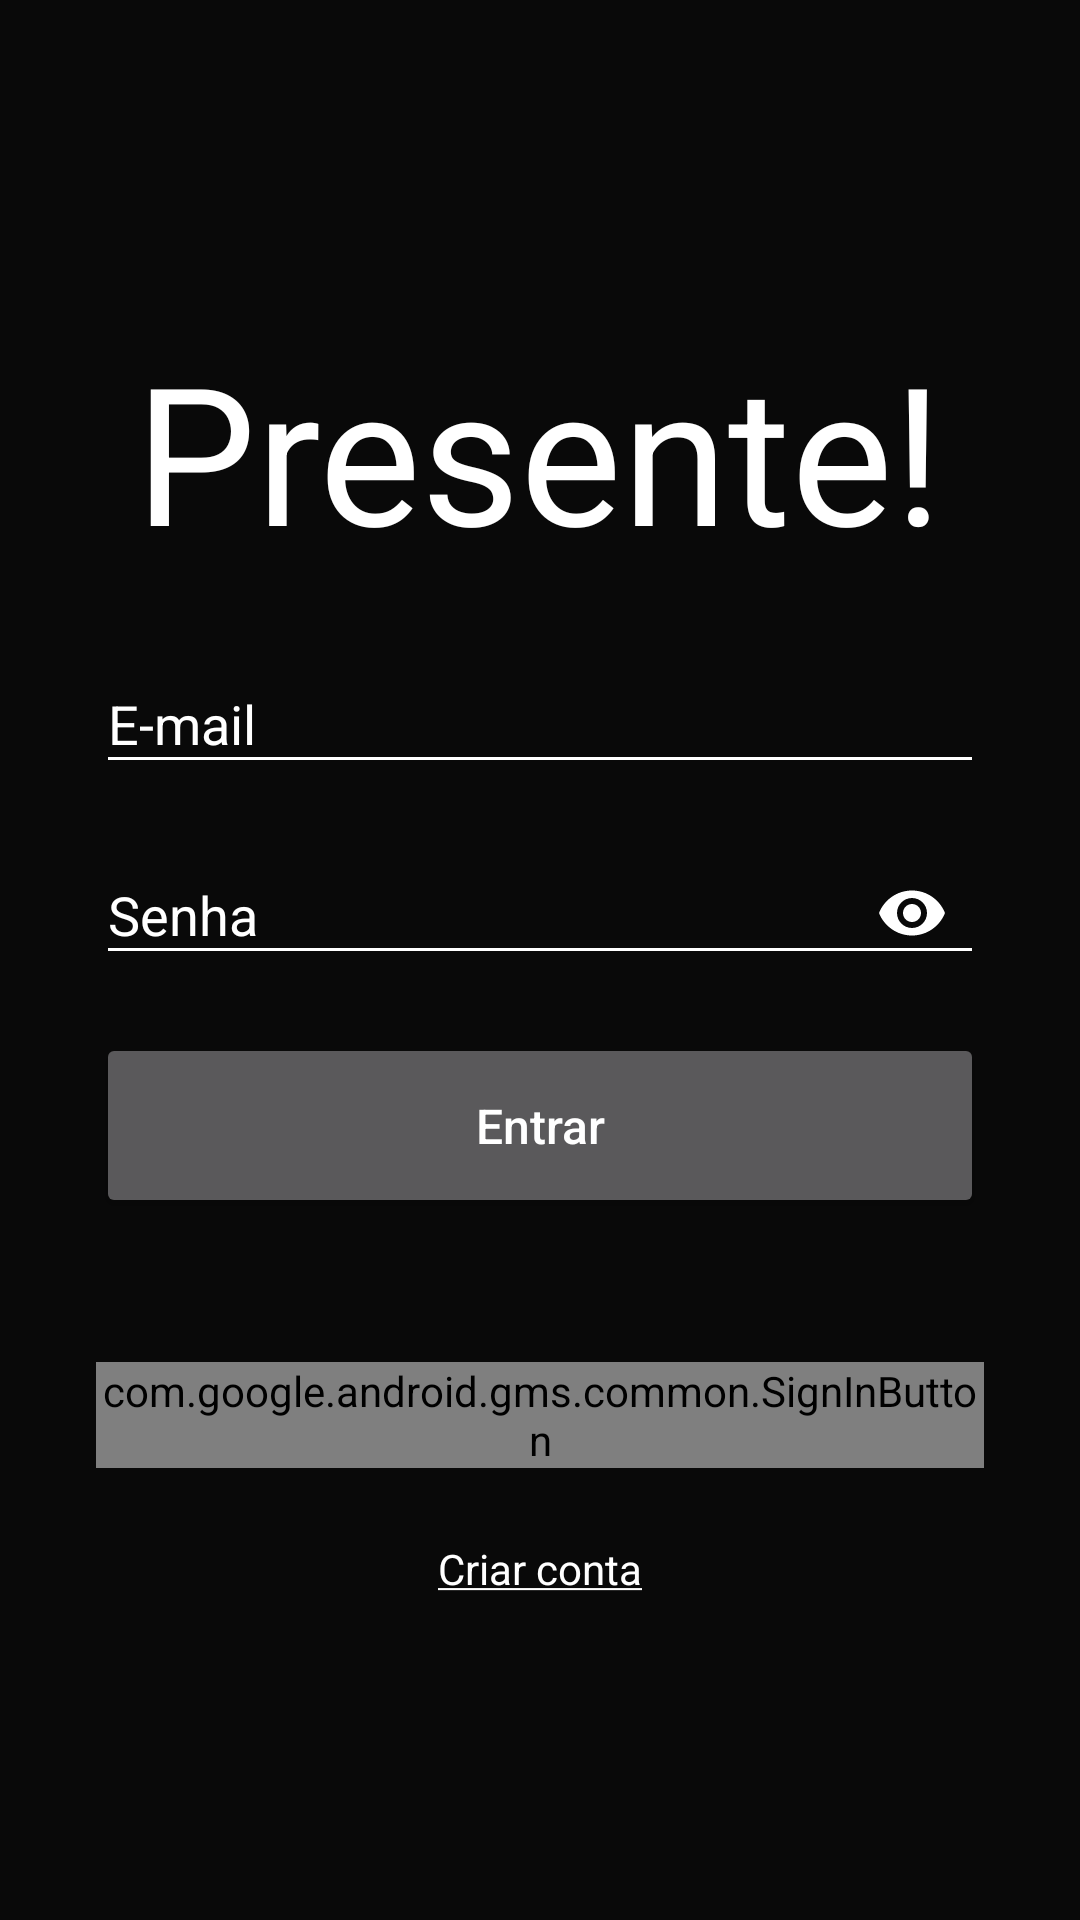

Reconstruct the res/layout file that produces this screen, plus the resources it refers to.
<!-- AndroidManifest.xml: activity theme Theme.AppCompat.TelaCheia -->
<!-- res/layout/activity_login.xml -->
<?xml version="1.0" encoding="utf-8"?>
<FrameLayout
    xmlns:android="http://schemas.android.com/apk/res/android"
    xmlns:app="http://schemas.android.com/apk/res-auto"
    xmlns:tools="http://schemas.android.com/tools"
    android:layout_width="match_parent"
    android:layout_height="match_parent"
    android:background="@null"
    android:focusable="true"
    android:focusableInTouchMode="true"
    tools:context=".LoginActivity">

    
    <ImageView
        android:layout_width="match_parent"
        android:layout_height="match_parent"
        android:background="@null"
        android:contentDescription="@string/background_image_cdesc"
        android:scaleType="centerCrop"
        android:src="@drawable/survey01" />

    
    <View
        android:layout_width="match_parent"
        android:layout_height="match_parent"
        android:alpha="0.8"
        android:background="@android:color/black" />

    <LinearLayout
        android:layout_width="match_parent"
        android:layout_height="wrap_content"
        android:layout_gravity="center"
        android:gravity="center_horizontal"
        android:orientation="vertical"
        android:paddingEnd="32dp"
        android:paddingStart="32dp">

        
        <TextView
            android:id="@+id/titleTextView"
            android:layout_width="wrap_content"
            android:layout_height="wrap_content"
            android:text="@string/app_name"
            android:textColor="@android:color/white"
            android:textSize="64sp"
            app:fontFamily="@font/doppio_one" />

        
        <android.support.design.widget.TextInputLayout
            android:id="@+id/emailInputLayout"
            android:layout_width="match_parent"
            android:layout_height="wrap_content"
            android:layout_marginTop="16dp"
            android:textColorHint="@android:color/white"
            android:theme="@style/TextInputLayout">

            <android.support.design.widget.TextInputEditText
                android:id="@+id/emailEditText"
                android:layout_width="match_parent"
                android:layout_height="wrap_content"
                android:hint="@string/email"
                android:inputType="textEmailAddress"
                android:textColor="@android:color/white"
                app:fontFamily="@font/open_sans" />

        </android.support.design.widget.TextInputLayout>

        
        <android.support.design.widget.TextInputLayout
            android:id="@+id/passwordInputLayout"
            android:layout_width="match_parent"
            android:layout_height="wrap_content"
            android:layout_marginTop="8dp"
            android:textColorHint="@android:color/white"
            android:theme="@style/TextInputLayout"
            app:passwordToggleEnabled="true"
            app:passwordToggleTint="@android:color/white">

            <android.support.design.widget.TextInputEditText
                android:id="@+id/passwordEditText"
                android:layout_width="match_parent"
                android:layout_height="wrap_content"
                android:hint="@string/password"
                android:inputType="textPassword"
                android:textColor="@android:color/white"
                app:fontFamily="@font/open_sans" />

        </android.support.design.widget.TextInputLayout>

        
        <Button
            android:id="@+id/logInButton"
            android:layout_width="match_parent"
            android:layout_height="wrap_content"
            android:layout_marginTop="16dp"
            android:onClick="telaProfessor"
            android:padding="20dp"
            android:text="@string/signin"
            android:textAllCaps="false"
            android:textColor="@android:color/white"
            android:textSize="16sp"
            app:backgroundTint="@color/colorAccent" />

        
        <com.google.android.gms.common.SignInButton
            android:id="@+id/googleSignInButton"
            android:layout_width="wrap_content"
            android:layout_height="wrap_content"
            android:layout_marginTop="48dp" />

        <TextView
            android:id="@+id/createAccountLink"
            android:layout_width="wrap_content"
            android:layout_height="wrap_content"
            android:layout_marginTop="24dp"
            android:text="@string/create_account"
            android:textColor="@android:color/white"
            app:fontFamily="@font/open_sans" />

    </LinearLayout>

</FrameLayout>
<!-- resources referenced by this layout -->
<resources>
  <color name="colorAccent">#D1994C</color>
  <string name="app_name">Presente!</string>
  <string name="background_image_cdesc">Imagem de fundo.</string>
  <string name="create_account"><u>Criar conta</u></string>
  <string name="email">E-mail</string>
  <string name="password">Senha</string>
  <string name="signin">Entrar</string>
  <style name="TextInputLayout" parent="AppTheme">
          <item name="colorControlNormal">@android:color/white</item>
          <item name="colorControlActivated">@color/colorAccent</item>
          <item name="colorControlHighlight">@color/colorAccent</item>
      </style>
  <style name="Theme.AppCompat.TelaCheia" parent="Theme.AppCompat.NoActionBar">
          <item name="android:windowFullscreen">true</item>
      </style>
  <style name="AppTheme" parent="Theme.AppCompat.Light.DarkActionBar">
          
          <item name="colorPrimary">#46331A</item>
          <item name="colorPrimaryDark">#2F2211</item>
          <item name="colorAccent">#D1994C</item>
      </style>
</resources>
